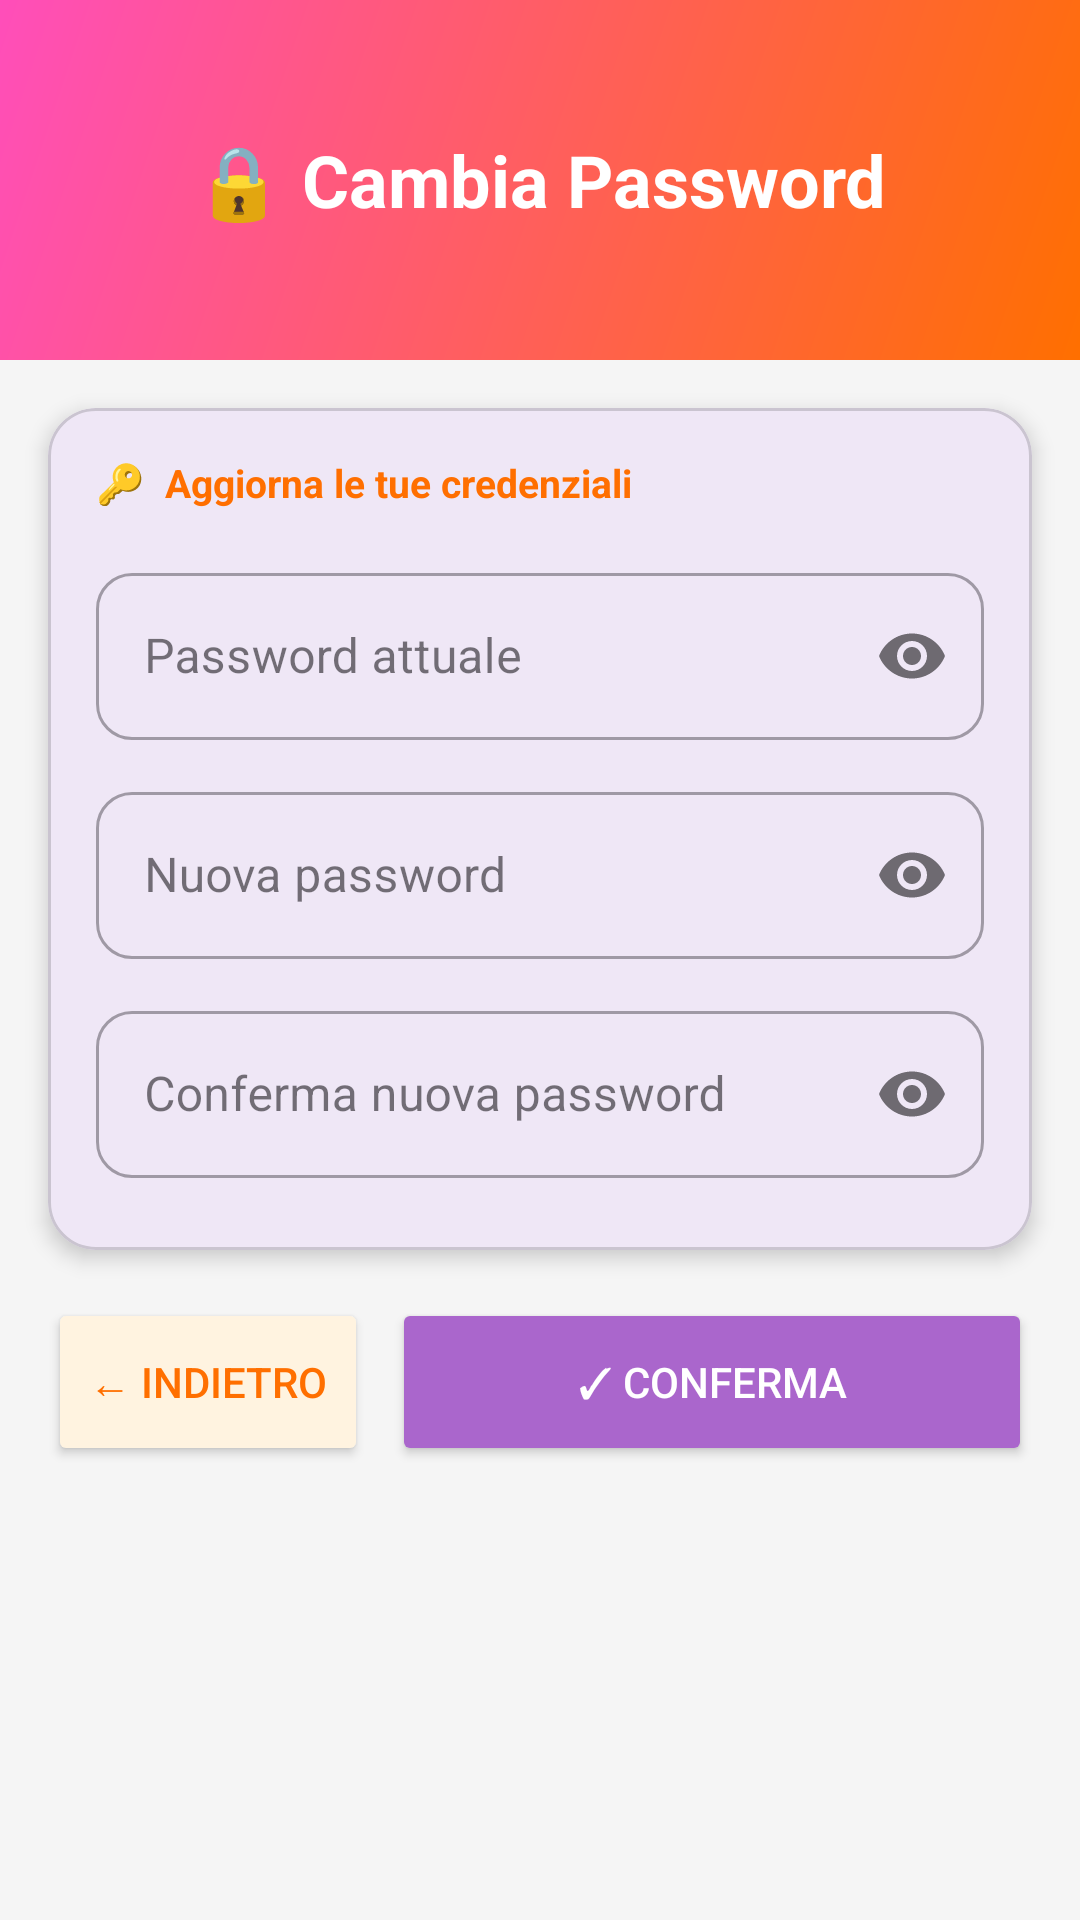

Write the Android layout XML for this screen, with the resource values it uses.
<!-- AndroidManifest.xml: application theme Theme.DOPAMINE -->
<!-- res/layout/activity_change_password.xml -->
<?xml version="1.0" encoding="utf-8"?>
<ScrollView xmlns:android="http://schemas.android.com/apk/res/android"
    xmlns:app="http://schemas.android.com/apk/res-auto"
    android:id="@+id/main"
    android:layout_width="match_parent"
    android:layout_height="match_parent"
    android:background="#F5F5F5"
    android:fillViewport="true">

    <LinearLayout
        android:layout_width="match_parent"
        android:layout_height="wrap_content"
        android:orientation="vertical">

        
        <LinearLayout
            android:layout_width="match_parent"
            android:layout_height="120dp"
            android:background="@drawable/gradient_bg"
            android:gravity="center"
            android:padding="20dp">

            <TextView
                android:layout_width="wrap_content"
                android:layout_height="wrap_content"
                android:text="🔒 Cambia Password"
                android:textColor="#FFFFFF"
                android:textSize="24sp"
                android:textStyle="bold"/>

        </LinearLayout>

        
        <com.google.android.material.card.MaterialCardView
            android:layout_width="match_parent"
            android:layout_height="wrap_content"
            android:layout_margin="16dp"
            app:cardCornerRadius="16dp"
            app:cardElevation="4dp">

            <LinearLayout
                android:layout_width="match_parent"
                android:layout_height="wrap_content"
                android:orientation="vertical"
                android:padding="16dp">

                <TextView
                    android:layout_width="wrap_content"
                    android:layout_height="wrap_content"
                    android:layout_marginBottom="16dp"
                    android:text="🔑  Aggiorna le tue credenziali"
                    android:textColor="#FF6F00"
                    android:textSize="13sp"
                    android:textStyle="bold"/>

                
                <com.google.android.material.textfield.TextInputLayout
                    style="@style/Widget.MaterialComponents.TextInputLayout.OutlinedBox"
                    android:layout_width="match_parent"
                    android:layout_height="wrap_content"
                    android:layout_marginBottom="12dp"
                    android:hint="Password attuale"
                    app:boxCornerRadiusTopStart="12dp"
                    app:boxCornerRadiusTopEnd="12dp"
                    app:boxCornerRadiusBottomStart="12dp"
                    app:boxCornerRadiusBottomEnd="12dp"
                    app:passwordToggleEnabled="true">

                    <com.google.android.material.textfield.TextInputEditText
                        android:id="@+id/password1"
                        android:layout_width="match_parent"
                        android:layout_height="wrap_content"
                        android:inputType="textPassword"/>

                </com.google.android.material.textfield.TextInputLayout>

                
                <com.google.android.material.textfield.TextInputLayout
                    style="@style/Widget.MaterialComponents.TextInputLayout.OutlinedBox"
                    android:layout_width="match_parent"
                    android:layout_height="wrap_content"
                    android:layout_marginBottom="12dp"
                    android:hint="Nuova password"
                    app:boxCornerRadiusTopStart="12dp"
                    app:boxCornerRadiusTopEnd="12dp"
                    app:boxCornerRadiusBottomStart="12dp"
                    app:boxCornerRadiusBottomEnd="12dp"
                    app:passwordToggleEnabled="true">

                    <com.google.android.material.textfield.TextInputEditText
                        android:id="@+id/newPassword"
                        android:layout_width="match_parent"
                        android:layout_height="wrap_content"
                        android:inputType="textPassword"/>

                </com.google.android.material.textfield.TextInputLayout>

                
                <com.google.android.material.textfield.TextInputLayout
                    style="@style/Widget.MaterialComponents.TextInputLayout.OutlinedBox"
                    android:layout_width="match_parent"
                    android:layout_height="wrap_content"
                    android:layout_marginBottom="8dp"
                    android:hint="Conferma nuova password"
                    app:boxCornerRadiusTopStart="12dp"
                    app:boxCornerRadiusTopEnd="12dp"
                    app:boxCornerRadiusBottomStart="12dp"
                    app:boxCornerRadiusBottomEnd="12dp"
                    app:passwordToggleEnabled="true">

                    <com.google.android.material.textfield.TextInputEditText
                        android:id="@+id/confermaPassword"
                        android:layout_width="match_parent"
                        android:layout_height="wrap_content"
                        android:inputType="textPassword"/>

                </com.google.android.material.textfield.TextInputLayout>

            </LinearLayout>

        </com.google.android.material.card.MaterialCardView>

        
        <LinearLayout
            android:layout_width="match_parent"
            android:layout_height="wrap_content"
            android:orientation="horizontal"
            android:paddingStart="16dp"
            android:paddingEnd="16dp"
            android:paddingBottom="32dp">

            <Button
                android:id="@+id/indietroButton"
                android:layout_width="0dp"
                android:layout_height="56dp"
                android:layout_weight="1"
                android:layout_marginEnd="8dp"
                android:text="← Indietro"
                android:textColor="#FF6F00"
                android:backgroundTint="#FFF3E0"
                app:cornerRadius="12dp"/>

            <Button
                android:id="@+id/confermaChanges"
                android:layout_width="0dp"
                android:layout_height="56dp"
                android:layout_weight="2"
                android:text="✓ Conferma"
                android:textColor="#FFFFFF"
                android:backgroundTint="@android:color/holo_purple"
                app:cornerRadius="12dp"/>

        </LinearLayout>

    </LinearLayout>

</ScrollView>
<!-- resources referenced by this layout -->
<resources>
  <!-- drawable gradient_bg (drawable) -->
  <?xml version="1.0" encoding="utf-8"?>
  <shape xmlns:android="http://schemas.android.com/apk/res/android">
      <gradient
          android:startColor="#FF6F00"
          android:endColor="#FF4EBA"
          android:angle="135"/>
  </shape>
  <style name="Theme.DOPAMINE" parent="Base.Theme.DOPAMINE" />
  <style name="Base.Theme.DOPAMINE" parent="Theme.Material3.DayNight.NoActionBar">
          
          
      </style>
</resources>
